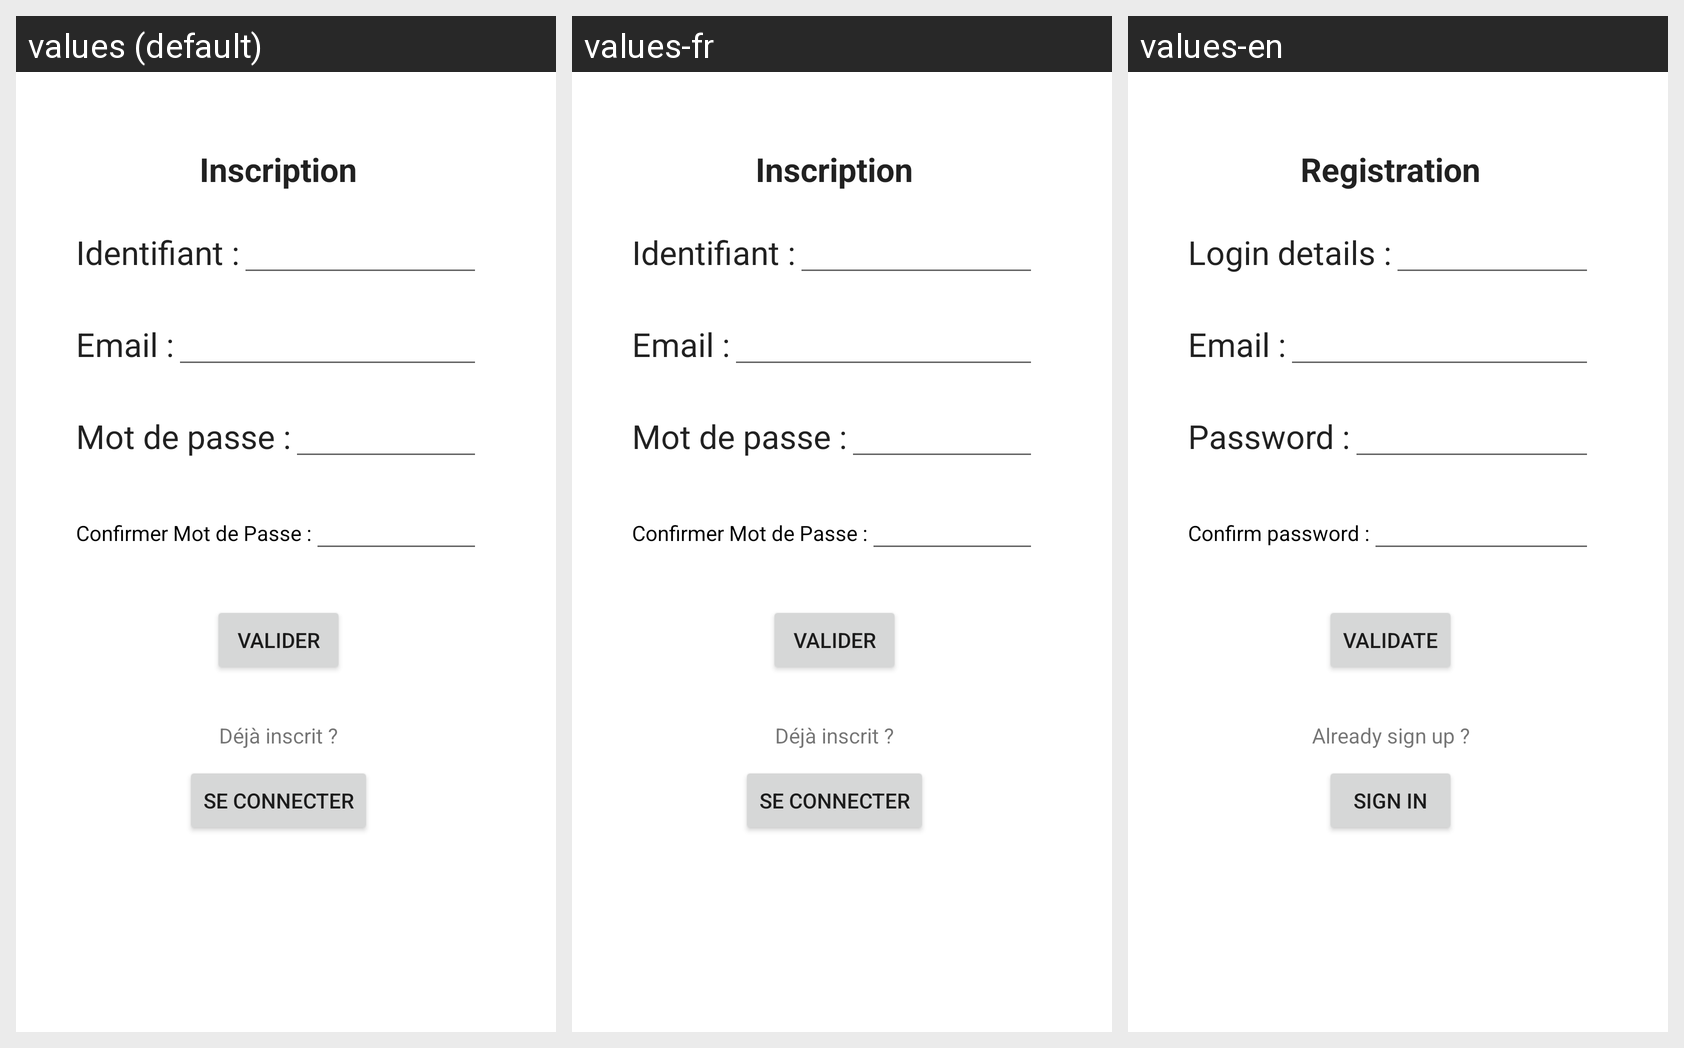

Locale-by-locale string values for the Android screen shown in this grid:
Android screen res/layout/inscription.xml rendered under 3 locales, left to right: values (default), values-fr, values-en. Device: Nexus 5 (rendered at 1080×1920; each locale shown at half size, 540×960, under a caption strip naming it); theme Theme.OuiFit.
Strings drawn on this screen, with the default value and each locale's value (text and hints the layout hard-codes, and strings that could not be matched under every locale, appear in the picture but are not listed):

InscriptionTitre
  values: Inscription
  values-fr: Inscription
  values-en: Registration

strLogin
  values: Identifiant :
  values-fr: Identifiant :
  values-en: Login details :

emailInscription
  values: Email :
  values-fr: Email :
  values-en: Email :

strPassword
  values: Mot de passe :
  values-fr: Mot de passe :
  values-en: Password :

ConfirmPassword
  values: Confirmer Mot de Passe :
  values-fr: Confirmer Mot de Passe :
  values-en: Confirm password :

boutonInscription
  values: Valider
  values-fr: Valider
  values-en: Validate

dejainscrit
  values: Déjà inscrit ?
  values-fr: Déjà inscrit ?
  values-en: Already sign up ?

SeConnecter
  values: Se Connecter
  values-fr: Se Connecter
  values-en: Sign in
